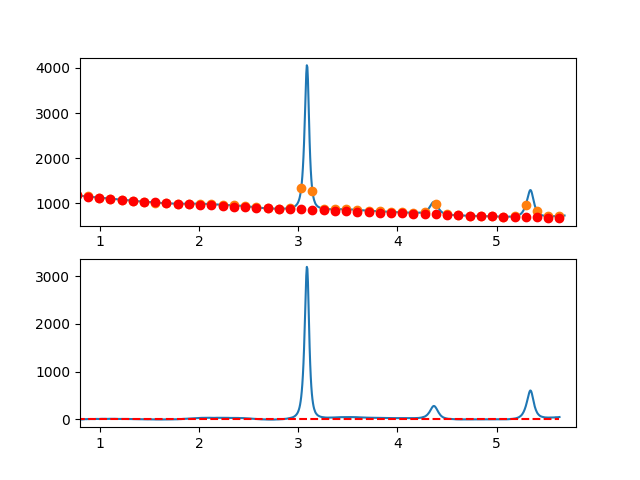

Source data for this figure (header and first rows):
7.660095065371018697e-01, -5.667567223678361188e+00
7.716692588143090337e-01, -4.633800551339845697e+00
7.773290110915161977e-01, -2.780249057269884361e+00
7.829887633687233617e-01, -2.366654121446572390e+00
7.886485156459305257e-01, -1.512757123846313334e+00
7.943082679231376897e-01, -2.958299444447220594e+00
7.999680202003448537e-01, -2.703022463225579486e+00
8.056277724775520177e-01, -4.936667560158639390e+00
8.112875247547591817e-01, -4.448976115223103989e+00
8.169472770319663457e-01, -6.359689508396513702e+00
8.226070293091735097e-01, -5.298549119655945105e+00
8.282667815863807848e-01, -3.555296328977647136e+00
8.339265338635878377e-01, -1.769672516339824142e+00
8.395862861407951128e-01, -1.681419061718770536e+00
8.452460384180022768e-01, -8.202773450921085896e-01
8.509057906952094408e-01, 6.840112535635398672e-01
8.565655429724164938e-01, 1.981705354271298347e+00
8.622252952496237688e-01, 1.583063577053508197e+00
8.678850475268309328e-01, -9.616554580661613727e-01
8.735447998040380968e-01, 2.197806868934776503e+00
8.792045520812451498e-01, 3.321709178079117919e+00
8.848643043584524248e-01, 2.120310089390159192e+00
8.905240566356595888e-01, 9.238682228906327509e-01
8.961838089128667528e-01, 2.752642198603552970e+00
9.018435611900738058e-01, 3.546890636551779608e+00
9.075033134672810808e-01, 3.276872156758372512e+00
9.131630657444882448e-01, 3.722845379246564335e+00
9.188228180216954089e-01, 3.835068924038523619e+00
9.244825702989024618e-01, 4.573801411157774055e+00
9.301423225761097369e-01, 4.109301460627420965e+00
9.358020748533169009e-01, 2.881827692469869362e+00
9.414618271305239539e-01, 2.911638726708360991e+00
9.471215794077312289e-01, 2.768993183365637378e+00
9.527813316849383929e-01, 3.894149682465013029e+00
9.584410839621455569e-01, 6.207366844029138520e+00
9.641008362393528319e-01, 4.818903288081401115e+00
9.697605885165598849e-01, 5.359017634643578276e+00
9.754203407937670489e-01, 4.607968503740039523e+00
9.810800930709743239e-01, 3.166014515393044348e+00
9.867398453481812659e-01, 2.593414289625115998e+00
9.923995976253885409e-01, 4.260426446459860017e+00
9.980593499025957049e-01, 3.777288974096791208e+00
1.003719102179802869e+00, 5.644157333441853552e+00
1.009378854457010144e+00, 6.511166353577209520e+00
1.015038606734217197e+00, 6.828450863586112973e+00
1.020698359011424472e+00, 7.166145692550571766e+00
1.026358111288631525e+00, 8.344385669553503249e+00
1.032017863565838578e+00, 7.233305623676869800e+00
1.037677615843045853e+00, 5.743040384004189036e+00
1.043337368120253128e+00, 6.083724779617796230e+00
1.048997120397460181e+00, 7.775493639599972084e+00
1.054656872674667456e+00, 6.608481793032979112e+00
1.060316624951874509e+00, 5.182824068999934752e+00
1.065976377229081784e+00, 5.658655296583901873e+00
1.071636129506288837e+00, 6.256110304866297156e+00
1.077295881783495890e+00, 5.915323922930610934e+00
1.082955634060703165e+00, 5.956430979859305808e+00
1.088615386337910440e+00, 5.929566304734635196e+00
1.094275138615117493e+00, 6.714864726638779757e+00
1.099934890892324768e+00, 7.282461074655429911e+00
1.105594643169532043e+00, 6.882490177866429804e+00
... 809 more rows
